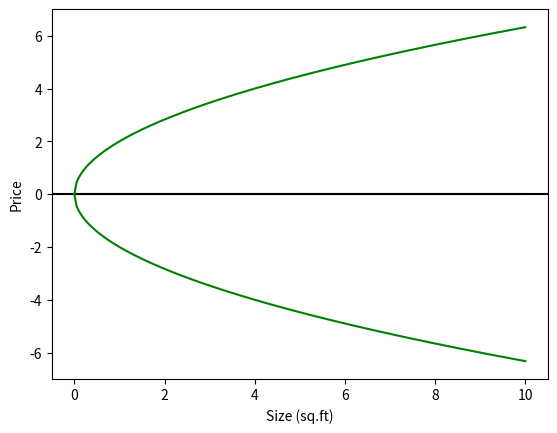

Write Python code to recreate this figure.
# A simple example of an animated plot
# This code generates 240 frames of Normals to the Given Parabola

import numpy as np
import matplotlib.pyplot as plt
import matplotlib.animation as animation

fig, ax = plt.subplots()

len = 200
xmax = 10
paraX = np.linspace(0 , xmax, len)
paraY = np.sqrt(4*paraX)

t = 0

# Initial plot
x = np.linspace(0, xmax, 5)
y = -t * x + 2 * t + t**3 # t values or slope of the normal
line, = ax.plot(x, y)
text = ax.text(0.60, 0.92, '', transform=ax.transAxes, fontsize=16)
text2 = ax.text(0.60, 0.85, '', transform=ax.transAxes, fontsize=16)

plt.rcParams["figure.figsize"] = (10,8)
plt.ylabel("Price")
plt.xlabel("Size (sq.ft)")
plt.ylim(-7, 7)
plt.axhline(0, color='black')
plt.plot(paraX, paraY, label='Given Parabola', color='green')
plt.plot(paraX, -paraY, color='green')

def animate(i):
    t = 5*np.sin(float(i) / 400.0)
    x = np.linspace(0, xmax, 5)
    # line.set_xdata(x)
    text.set_text("T value: %f"%(-t))
    text2.set_text("T1 value: %f"%(-t-2/t))
    line.set_ydata(-t * x + 2 * t + t ** 3)  # update the data
    plt.savefig(str(i) + '.png')
    return line, text, text2


# Init only required for blitting to give a clean slate.
def init():
    line.set_ydata(-t * x + 2 * t + t ** 3)
    return line,

ani = animation.FuncAnimation(fig, animate, frames=np.arange(1, 240), init_func=init, interval=30, blit=True)
plt.show()
